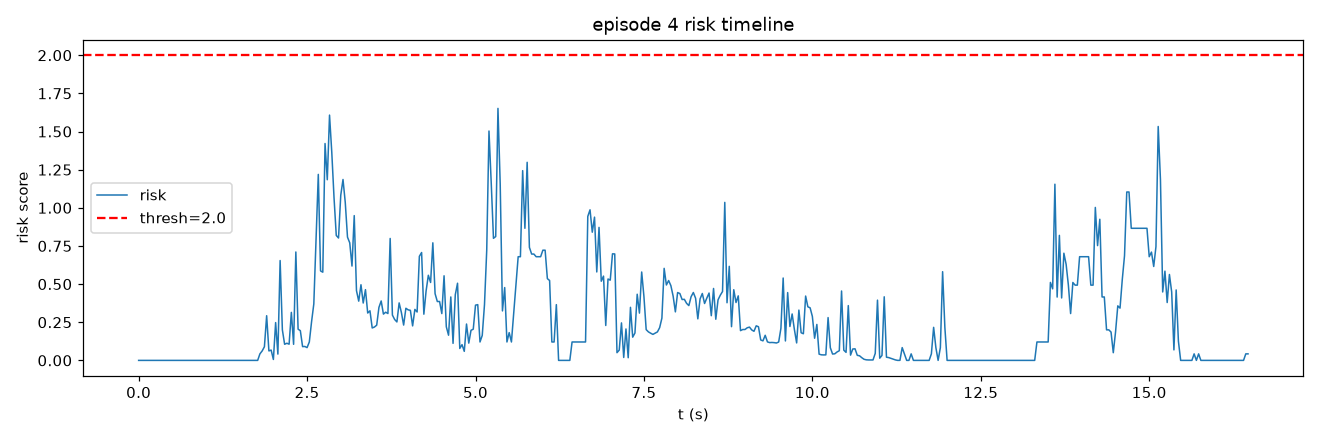

The table this chart was drawn from, first rows:
frame, t, risk, speed, accel, track_err, limit, gripper_osc
0, 0.0, 0.0, 0.0, 0.0, 0.899, 0.0, 0.0
1, 0.03333, 0.0, 0.0, 0.0, 0.899, 0.0, 0.0
2, 0.06667, 0.0, 0.0, 0.0, 0.899, 0.0, 0.0
3, 0.1, 0.0, 0.0, 0.0, 0.899, 0.0, 0.0
4, 0.1333, 0.0, 0.0, 0.0, 0.899, 0.0, 0.0
5, 0.1667, 0.0, 0.0, 0.0, 0.899, 0.0, 0.0
6, 0.2, 0.0, 0.0, 0.0, 0.899, 0.0, 0.0
7, 0.2333, 0.0, 0.0, 0.0, 0.899, 0.0, 0.0
8, 0.2667, 0.0, 0.0, 0.0, 0.899, 0.0, 0.0
9, 0.3, 0.0, 0.0, 0.0, 0.899, 0.0, 0.0
10, 0.3333, 0.0, 0.0, 0.0, 0.899, 0.0, 0.0
11, 0.3667, 0.0, 0.0, 0.0, 0.899, 0.0, 0.0
12, 0.4, 0.0, 0.0, 0.0, 0.899, 0.0, 0.0
13, 0.4333, 0.0, 0.0, 0.0, 0.9369, 0.0, 0.0
14, 0.4667, 0.0, 0.0, 0.0, 0.9126, 0.0, 0.0
15, 0.5, 0.0, 0.0, 0.0, 0.9126, 0.0, 0.0
16, 0.5333, 0.0, 2.637, 2.637, 0.8737, 0.0, 0.0
17, 0.5667, 0.0, 2.637, 0.0, 0.8422, 0.0, 0.0
18, 0.6, 0.0, 0.0, 2.637, 0.8422, 0.0, 0.0
19, 0.6333, 0.0, 2.637, 2.637, 0.8189, 0.0, 0.0
20, 0.6667, 0.0, 2.637, 0.0002289, 0.7448, 0.0, 0.0
21, 0.7, 0.0, 0.0, 2.637, 0.7448, 0.0, 0.0
22, 0.7333, 0.0, 0.0, 0.0, 0.7448, 0.0, 0.0
23, 0.7667, 0.0, 0.0, 0.0, 0.7448, 0.0, 0.0
24, 0.8, 0.0, 0.0, 0.0, 0.7448, 0.0, 0.0
25, 0.8333, 0.0, 0.0, 0.0, 0.7448, 0.0, 0.0
26, 0.8667, 0.0, 0.0, 0.0, 0.7448, 0.0, 0.0
27, 0.9, 0.0, 0.0, 0.0, 0.8046, 0.0, 0.0
28, 0.9333, 0.0, 0.0, 0.0, 0.7448, 0.0, 0.0
29, 0.9667, 0.0, 0.0, 0.0, 0.8204, 0.0, 0.0
30, 1.0, 0.0, 0.0, 0.0, 0.8013, 0.0, 0.0
31, 1.033, 0.0, 0.0, 0.0, 0.8013, 0.0, 0.0
32, 1.067, 0.0, 0.0, 0.0, 0.8013, 0.0, 0.0
33, 1.1, 0.0, 0.0, 0.0, 0.8013, 0.0, 0.0
34, 1.133, 0.0, 0.0, 0.0, 0.8013, 0.0, 0.0
35, 1.167, 0.0, 0.0, 0.0, 0.8013, 0.0, 0.0
36, 1.2, 0.0, 0.0, 0.0, 0.8013, 0.0, 0.0
37, 1.233, 0.0, 0.0, 0.0, 0.8013, 0.0, 0.0
38, 1.267, 0.0, 0.0, 0.0, 0.7719, 0.0, 0.0
39, 1.3, 0.0, 0.0, 0.0, 0.7719, 0.0, 0.0
40, 1.333, 0.0, 0.0, 0.0, 0.7975, 0.0, 0.0
41, 1.367, 0.0, 0.0, 0.0, 0.7975, 0.0, 0.0
42, 1.4, 0.0, 0.0, 0.0, 0.8023, 0.0, 0.0
43, 1.433, 0.0, 0.0, 0.0, 0.8023, 0.0, 0.0
44, 1.467, 0.0, 0.0, 0.0, 0.8023, 0.0, 0.0
45, 1.5, 0.0, 0.0, 0.0, 0.8023, 0.0, 0.0
46, 1.533, 0.0, 0.0, 0.0, 0.8023, 0.0, 0.0
47, 1.567, 0.0, 0.0, 0.0, 0.8307, 0.0, 0.0
48, 1.6, 0.0, 0.0, 0.0, 0.8935, 0.0, 0.0
49, 1.633, 0.0, 0.0, 0.0, 1.015, 0.0, 0.0
50, 1.667, 0.0, 0.0, 0.0, 1.523, 0.0, 0.0
51, 1.7, 0.0, 0.0, 0.0, 2.122, 0.0, 0.0
52, 1.733, 0.0, 0.0, 0.0, 2.705, 0.0, 0.0
53, 1.767, 0.0, 0.0, 0.0, 3.299, 0.0, 0.0
54, 1.8, 0.04275, 5.275, 5.275, 3.993, 0.0, 0.0
55, 1.833, 0.06188, 10.55, 5.275, 4.595, 0.0, 0.0
56, 1.867, 0.08928, 15.82, 5.275, 4.94, 0.0, 0.0
57, 1.9, 0.2927, 23.74, 7.912, 4.767, 0.0, 0.0
58, 1.933, 0.06214, 26.37, 2.637, 4.333, 0.0, 0.0
59, 1.967, 0.06751, 21.1, 5.275, 3.901, 0.0, 0.0
... 435 more rows
